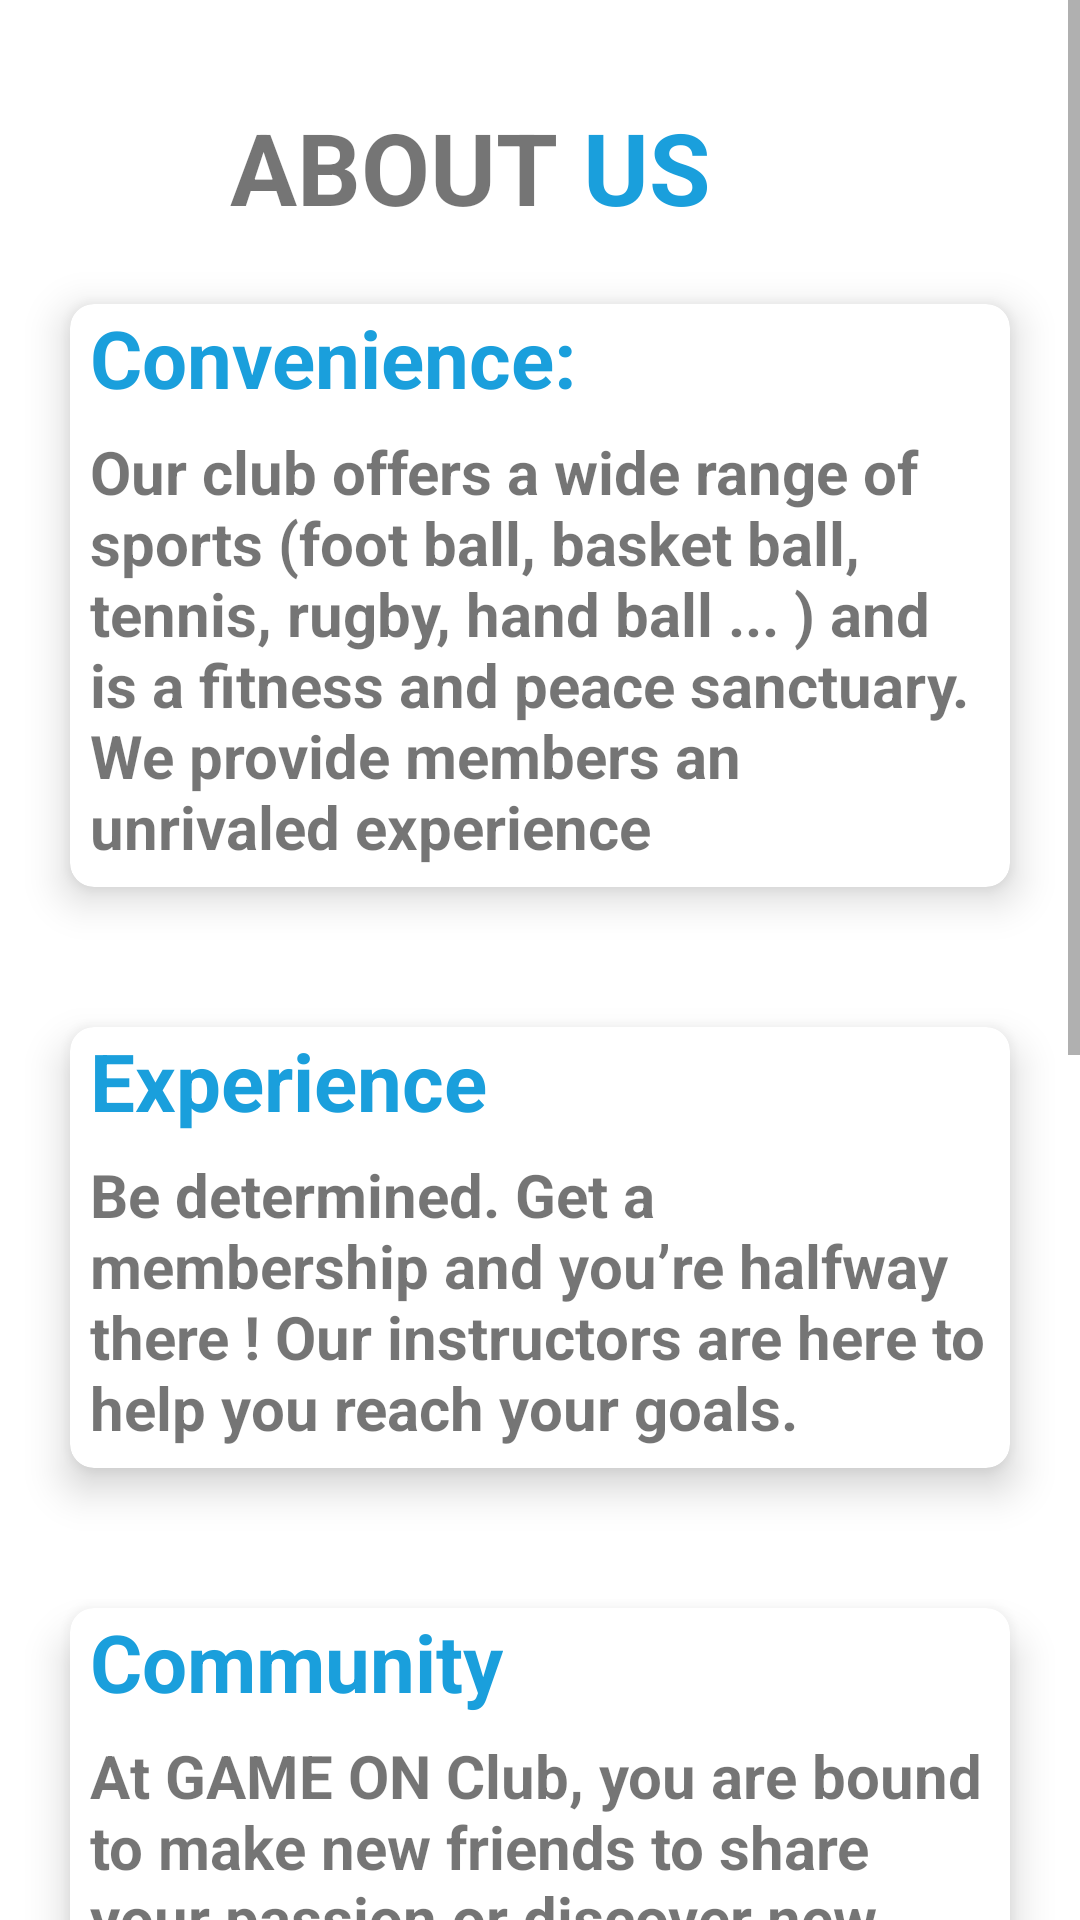

Produce the Android XML layout that renders to this screen, including the resource entries it uses.
<!-- AndroidManifest.xml: application theme Theme.ClubSportif -->
<!-- res/layout/aboutus.xml -->
<?xml version="1.0" encoding="utf-8"?>
<ScrollView
    android:layout_width="match_parent"
    android:layout_height="match_parent"
    xmlns:android="http://schemas.android.com/apk/res/android"
    xmlns:app="http://schemas.android.com/apk/res-auto"
    >
<LinearLayout
    android:orientation="vertical"
    android:layout_width="match_parent"
    android:layout_height="match_parent">
    <LinearLayout
        android:layout_width="wrap_content"
        android:layout_height="wrap_content"
        android:orientation="horizontal"
        android:layout_marginTop="100px"
        android:layout_marginLeft="230px">
        <TextView
            android:layout_width="match_parent"
            android:layout_height="wrap_content"
            android:text="ABOUT "

            android:textAlignment="center"
            android:textStyle="bold"
            android:textSize="100px"></TextView>
        <TextView
            android:layout_width="match_parent"
            android:layout_height="wrap_content"
            android:text="US"
            android:textColor="@color/purple"
            android:textAlignment="center"
            android:textStyle="bold"
            android:textSize="100px"/>
    </LinearLayout>
    <androidx.cardview.widget.CardView
        android:layout_width="match_parent"
        android:layout_height="match_parent"
      android:layout_margin="70px"
        app:cardCornerRadius="8dp"
        app:cardElevation="8dp">
        <LinearLayout
            android:layout_width="wrap_content"
            android:layout_height="wrap_content"
            android:orientation="vertical"
            >
            <TextView
                android:layout_width="wrap_content"
                android:layout_height="wrap_content"
                android:text="Convenience:"
                android:layout_marginLeft="20px"
                android:textSize="80px"
                android:textStyle="bold"
                android:textColor="@color/purple"
                />
            <TextView
                android:layout_width="wrap_content"
                android:padding="20px"
                android:layout_height="wrap_content"
                android:textSize="60px"
                android:textStyle="bold"
                android:text="Our club offers a wide range of sports (foot ball, basket ball, tennis, rugby, hand ball ... ) and is a fitness and peace sanctuary. We provide members an unrivaled experience"/>
        </LinearLayout>
    </androidx.cardview.widget.CardView>
    <androidx.cardview.widget.CardView
        android:layout_width="match_parent"
        android:layout_height="match_parent"
        android:layout_margin="70px"
        app:cardCornerRadius="8dp"
        app:cardElevation="8dp">
        <LinearLayout
            android:layout_width="wrap_content"
            android:layout_height="wrap_content"
            android:orientation="vertical"
            >
            <TextView
                android:layout_width="wrap_content"
                android:layout_height="wrap_content"
                android:text="Experience"
                android:layout_marginLeft="20px"
                android:textSize="80px"
                android:textStyle="bold"
                android:textColor="@color/purple"
                />
            <TextView
                android:layout_width="wrap_content"
                android:padding="20px"
                android:layout_height="wrap_content"
                android:textSize="60px"
                android:textStyle="bold"
                android:text="Be determined. Get a membership and you’re halfway there ! Our instructors are here to help you reach your goals."/>
        </LinearLayout>
    </androidx.cardview.widget.CardView>


    <androidx.cardview.widget.CardView
        android:layout_width="match_parent"
        android:layout_height="match_parent"
        android:layout_margin="70px"
        app:cardCornerRadius="8dp"
        app:cardElevation="8dp">

        <LinearLayout
            android:layout_width="wrap_content"
            android:layout_height="wrap_content"
            android:orientation="vertical"
            >
            <TextView
                android:layout_width="wrap_content"
                android:layout_height="wrap_content"
                android:text="Community"
                android:layout_marginLeft="20px"
                android:textSize="80px"
                android:textStyle="bold"
                android:textColor="@color/purple"
                />
            <TextView
                android:layout_width="wrap_content"
                android:padding="20px"
                android:layout_height="wrap_content"
                android:textSize="60px"
                android:textStyle="bold"
                android:text="At GAME ON Club, you are bound to make new friends to share your passion or discover new classes with."/>
        </LinearLayout>
    </androidx.cardview.widget.CardView>

    <androidx.cardview.widget.CardView
        android:layout_width="match_parent"
        android:layout_height="match_parent"
        android:layout_margin="70px"
        app:cardCornerRadius="8dp"
        app:cardElevation="8dp">
        <LinearLayout
            android:layout_width="wrap_content"
            android:layout_height="wrap_content"
            android:orientation="vertical"
            >
            <TextView
                android:layout_width="wrap_content"
                android:layout_height="wrap_content"
                android:text="Variety"
                android:layout_marginLeft="20px"
                android:textSize="80px"
                android:textStyle="bold"
                android:textColor="@color/purple"
                />
            <TextView
                android:layout_width="wrap_content"
                android:padding="20px"
                android:layout_height="wrap_content"
                android:textSize="60px"
                android:textStyle="bold"
                android:text="With more than 80 different and ever-changing classes at GAME ON Club, you will never get bored."/>
        </LinearLayout>
    </androidx.cardview.widget.CardView>
    <androidx.cardview.widget.CardView
        android:layout_width="match_parent"
        android:layout_height="match_parent"
        android:layout_margin="70px"
        app:cardCornerRadius="8dp"
        app:cardElevation="8dp">
        <LinearLayout
            android:layout_width="wrap_content"
            android:layout_height="wrap_content"
            android:orientation="vertical"
            >
            <TextView
                android:layout_width="wrap_content"
                android:layout_height="wrap_content"
                android:text="Commitment"
                android:layout_marginLeft="20px"
                android:textSize="80px"
                android:textStyle="bold"
                android:textColor="@color/purple"
                />
            <TextView
                android:layout_width="wrap_content"
                android:padding="20px"
                android:layout_height="wrap_content"
                android:textSize="60px"
                android:textStyle="bold"
                android:text="The first week will define your success. Our CMG Induction Program will keep you motivated to reach your goals and succeed quickly. In the long run, our fitness instructors will challenge you, no plateaus allowed!"/>
        </LinearLayout>
    </androidx.cardview.widget.CardView>
    </LinearLayout>




</ScrollView>
<!-- resources referenced by this layout -->
<resources>
  <color name="purple">#1A9FDC</color>
  <style name="Theme.ClubSportif" parent="Theme.MaterialComponents.DayNight.NoActionBar">
          
          <item name="colorPrimary">@color/purple_500</item>
          <item name="colorPrimaryVariant">@color/purple_700</item>
          <item name="colorOnPrimary">@color/white</item>
          
          <item name="colorSecondary">@color/teal_200</item>
          <item name="colorSecondaryVariant">@color/teal_700</item>
          <item name="colorOnSecondary">@color/black</item>
          
          <item name="android:statusBarColor">?attr/colorPrimaryVariant</item>
          
      </style>
  <color name="purple_500">#FF6200EE</color>
  <color name="purple_700">#FF3700B3</color>
  <color name="white">#FFFFFFFF</color>
  <color name="teal_200">#FF03DAC5</color>
  <color name="teal_700">#FF018786</color>
  <color name="black">#FF000000</color>
</resources>
